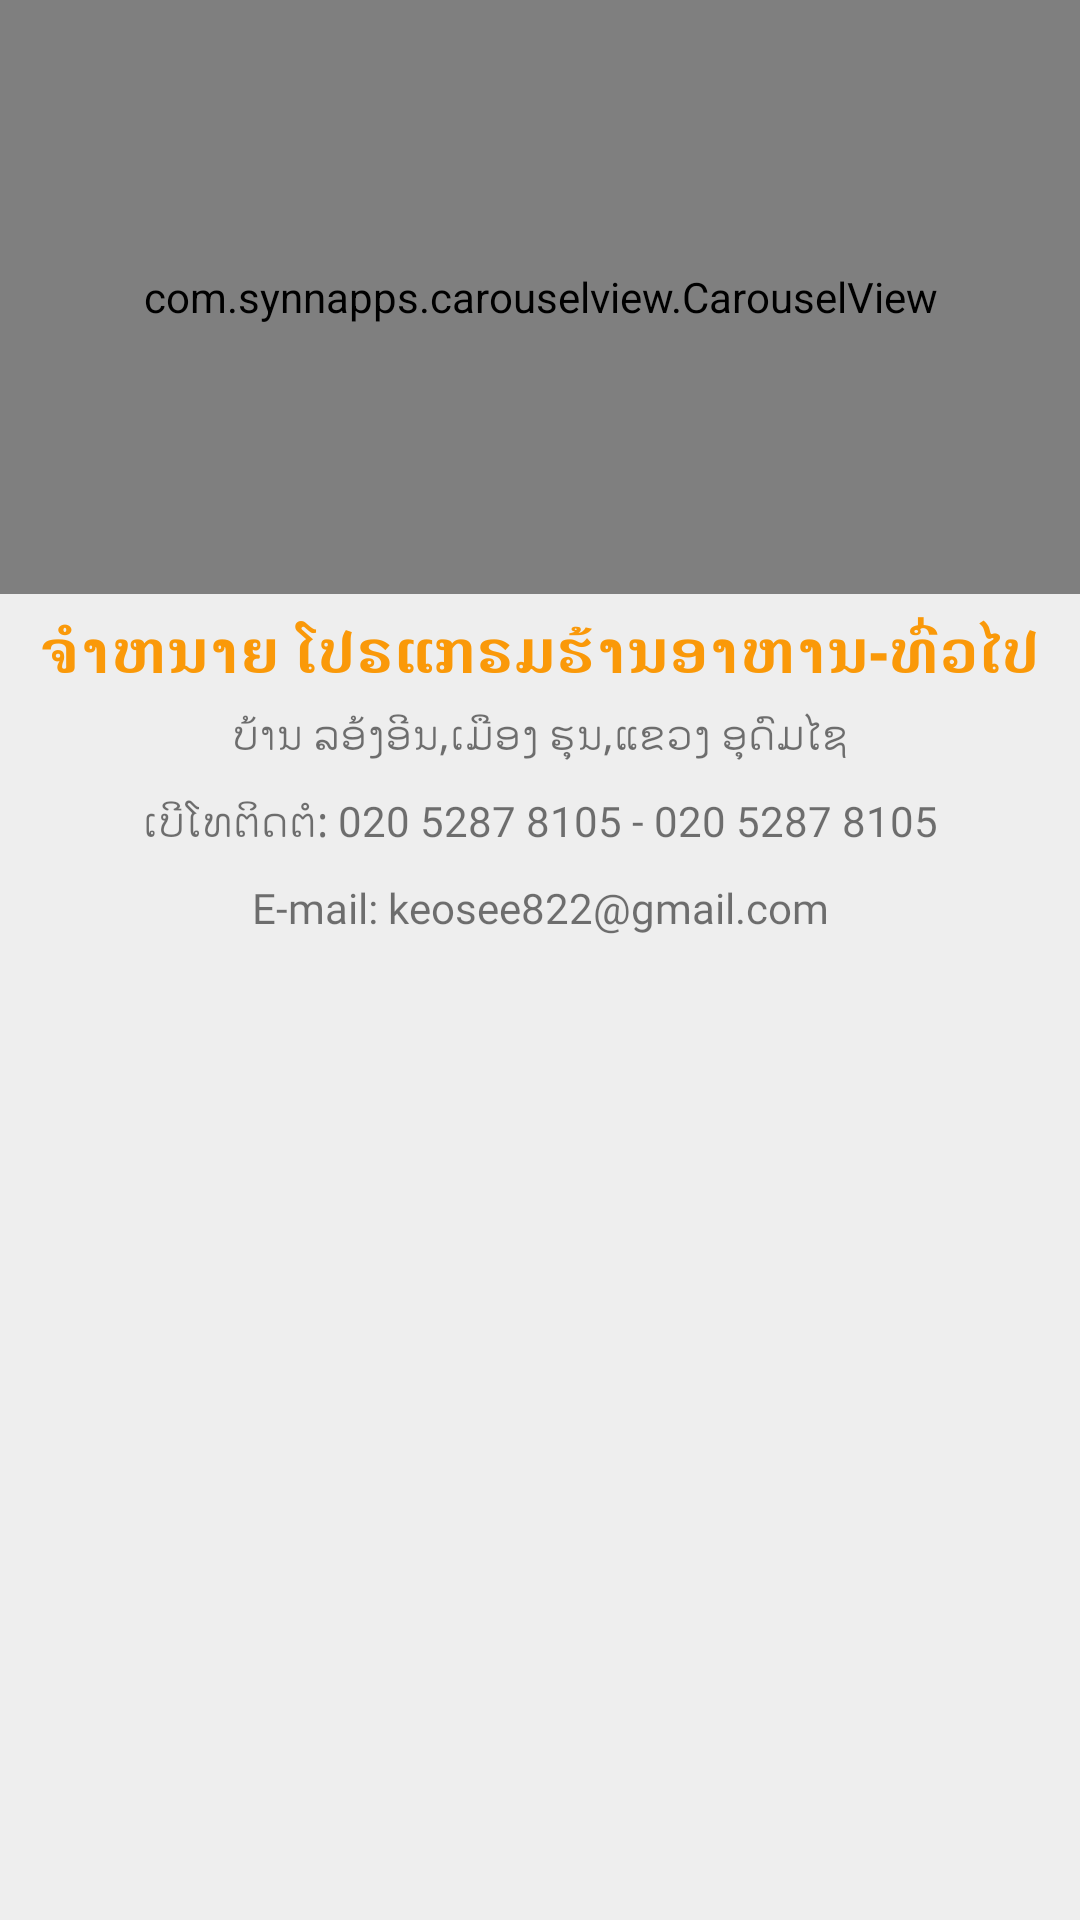

The Android layout XML behind this screen, and the referenced resources:
<!-- AndroidManifest.xml: application theme AppTheme -->
<!-- res/layout/activity_about.xml -->
<?xml version="1.0" encoding="utf-8"?>
<LinearLayout xmlns:android="http://schemas.android.com/apk/res/android"
    xmlns:app="http://schemas.android.com/apk/res-auto"
    xmlns:tools="http://schemas.android.com/tools"
    android:layout_width="match_parent"
    android:layout_height="match_parent"
    android:background="@color/white"
    android:orientation="vertical"
   >

    <com.synnapps.carouselview.CarouselView
        android:layout_width="match_parent"
        android:layout_height="198dp"
        app:pageColor="#00000000"
        app:fillColor="#FFFFFFFF"
        app:slideInterval="3000"
        app:radius="6dp"
        app:strokeColor="#FF777777"
        app:strokeWidth="1dp"
        android:id="@+id/carousel"/>


    <LinearLayout
        android:layout_width="match_parent"
        android:layout_height="match_parent"
        android:gravity="center"
        android:orientation="vertical">

        <LinearLayout
            android:layout_width="match_parent"
            android:layout_height="match_parent"

            android:orientation="vertical">




            <ImageView
                android:visibility="gone"
                android:layout_width="200dp"
                android:layout_height="200dp"
                app:srcCompat="@drawable/mnv" />

            <TextView
                android:layout_width="match_parent"
                android:layout_height="wrap_content"
                android:fontFamily="@font/sailec_regular"
                android:gravity="center"
                android:maxLines="2"
                android:padding="5dp"
                android:text="ຈຳຫນາຍ ໂປຣແກຣມຮ້ານອາຫານ-ທົ່ວໄປ"
                android:textAllCaps="true"
                android:textColor="@color/colorPrimary"
                android:textSize="20sp"
                android:textStyle="bold" />






            <TextView
                android:layout_width="match_parent"
                android:layout_height="wrap_content"
                android:layout_marginBottom="10dp"
                android:autoLink="email"
                android:fontFamily="@font/sailec_regular"
                android:gravity="center"
                android:text="ບ້ານ ລອ້ງອີນ,ເມືອງ ຮຸນ,ແຂວງ ອຸດົມໄຊ" />


            <TextView
                android:layout_width="match_parent"
                android:layout_height="wrap_content"
                android:layout_marginBottom="10dp"
                android:autoLink="email"
                android:fontFamily="@font/sailec_regular"
                android:gravity="center"
                android:text="ເບີໂທຕິດຕໍ: 020 5287 8105 - 020 5287 8105" />
            <TextView
                android:layout_width="match_parent"
                android:layout_height="wrap_content"
                android:layout_marginBottom="10dp"
                android:autoLink="web"
                android:fontFamily="@font/sailec_regular"
                android:gravity="center"
                android:text="E-mail: keosee822@gmail.com" />


        </LinearLayout>
    </LinearLayout>
</LinearLayout>
<!-- resources referenced by this layout -->
<resources>
  <color name="colorPrimary">#FA9909</color>
  <color name="white">#eeeeee</color>
  <!-- drawable mnv: jpg bitmap (drawable, 20029 bytes) -->
  <style name="AppTheme" parent="Theme.AppCompat.Light.DarkActionBar">
          
          <item name="colorPrimary">@color/colorPrimary</item>
          <item name="colorPrimaryDark">@color/colorPrimaryDark</item>
          <item name="colorAccent">@color/colorAccent</item>
          <item name="android:windowContentOverlay">@null</item>
      </style>
  <color name="colorPrimaryDark">#FA9909</color>
  <color name="colorAccent">#FA9909</color>
</resources>
